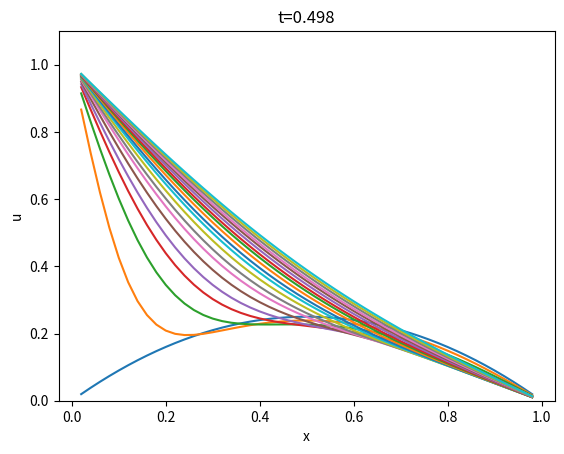

Generate this figure with matplotlib:
# Heat equation, using method of lines
import matplotlib.pyplot as plt
import numpy as np
import time


def rk4(func, interval, y0, h, skip=1):
    """ RK4 method, to solve the system y' = f(t,y) of m equations
        Inputs:
            f - a function returning an np.array of length m
         a, b - the interval to integrate over
           y0 - initial condition (a list or np.array), length m
           h  - step size to use
        Returns:
            t - a list of the times for the computed solution
            y - computed solution; list of m components (len(y[k]) == len(t))
    """
    y = np.array(y0)
    t = interval[0]
    tvals = [t]
    yvals = [y.tolist()]  # y[j][k] is j-th component of solution at t[k]
    it = 0
    while t < interval[1] - 1e-12:
        f0 = func(t, y)
        f1 = func(t + 0.5*h, y + 0.5*h*f0)
        f2 = func(t + 0.5*h, y + 0.5*h*f1)
        f3 = func(t + h, y + h*f2)
        y += (1.0/6)*h*(f0 + 2*f1 + 2*f2 + f3)
        t += h
        it += 1
        if (it % skip == 0):
            yvals.append(y.tolist())
            tvals.append(t)

    return np.array(tvals), np.array(yvals)


def heat_func(t, u, coeff, ul, ur):
    """ ODE function for method of lines to solve
        u_t = beta*u_{xx},   u(0) = ul,  u(L) = ur

        the input u contains *interior* points only,
        and coeff = beta*dt/dx^2
    """
    m = u.shape[0]  # number of active points
    du = np.zeros(m)
    for j in range(1, m-1):
        du[j] = coeff*(u[j+1] - 2*u[j] + u[j-1])

    # boundary cases
    j = 0
    du[j] = coeff*(u[j+1] - 2*u[j] + ul)
    j = m-1
    du[j] = coeff*(ur - 2*u[j] + u[j-1])

    return du


def heat_solve(ic, beta, dt, dx, ul, ur, tfinal, skip=10):
    """ solve the Dirichlet problem for the heat equation
        u_t = beta*u_xx,   u(0) = ul,  u(1) = ur
        with initial condition ic(x).

        **Note: returns only the interior points (the boundary points
                would have to be added separately; not done here)

        skip = save every this # of frames in output.
    """
    x = np.linspace(0, 1, round(1/dx)+1)
    n = len(x) - 1
    u_init = ic(x[1:n])  # set u to compute (only interior points)

    coeff = beta/dx**2

    def odef(t, u):
        return heat_func(t, u, coeff, ul, ur)

    t, u_interior = rk4(odef, [0, tfinal], u_init, dt, skip)  # interior points
    return t, x[1:n], u_interior


def initial(x):
    return x*(1-x)


if __name__ == "__main__":
    beta = 0.25
    ul = 1
    ur = 0
    dx = 0.02
    dt = 0.35*dx**2/beta
    tfinal = 0.5

    # note: only interior points are included here;
    # the (known) boundary points could be added in for the plot.
    t, x, u = heat_solve(initial, beta, dt, dx, ul, ur, tfinal, 10)
    frames = np.linspace(0, t.shape[0]-1, 20)
    plt.figure()
    for k in frames:
        plt.plot(x, u[int(k), :])
        plt.xlabel('x')
        plt.ylabel('u')
        plt.ylim([0, 1.1])
        plt.title('t={:.3f}'.format(t[int(k)]))
        plt.show()
        time.sleep(0.25)
